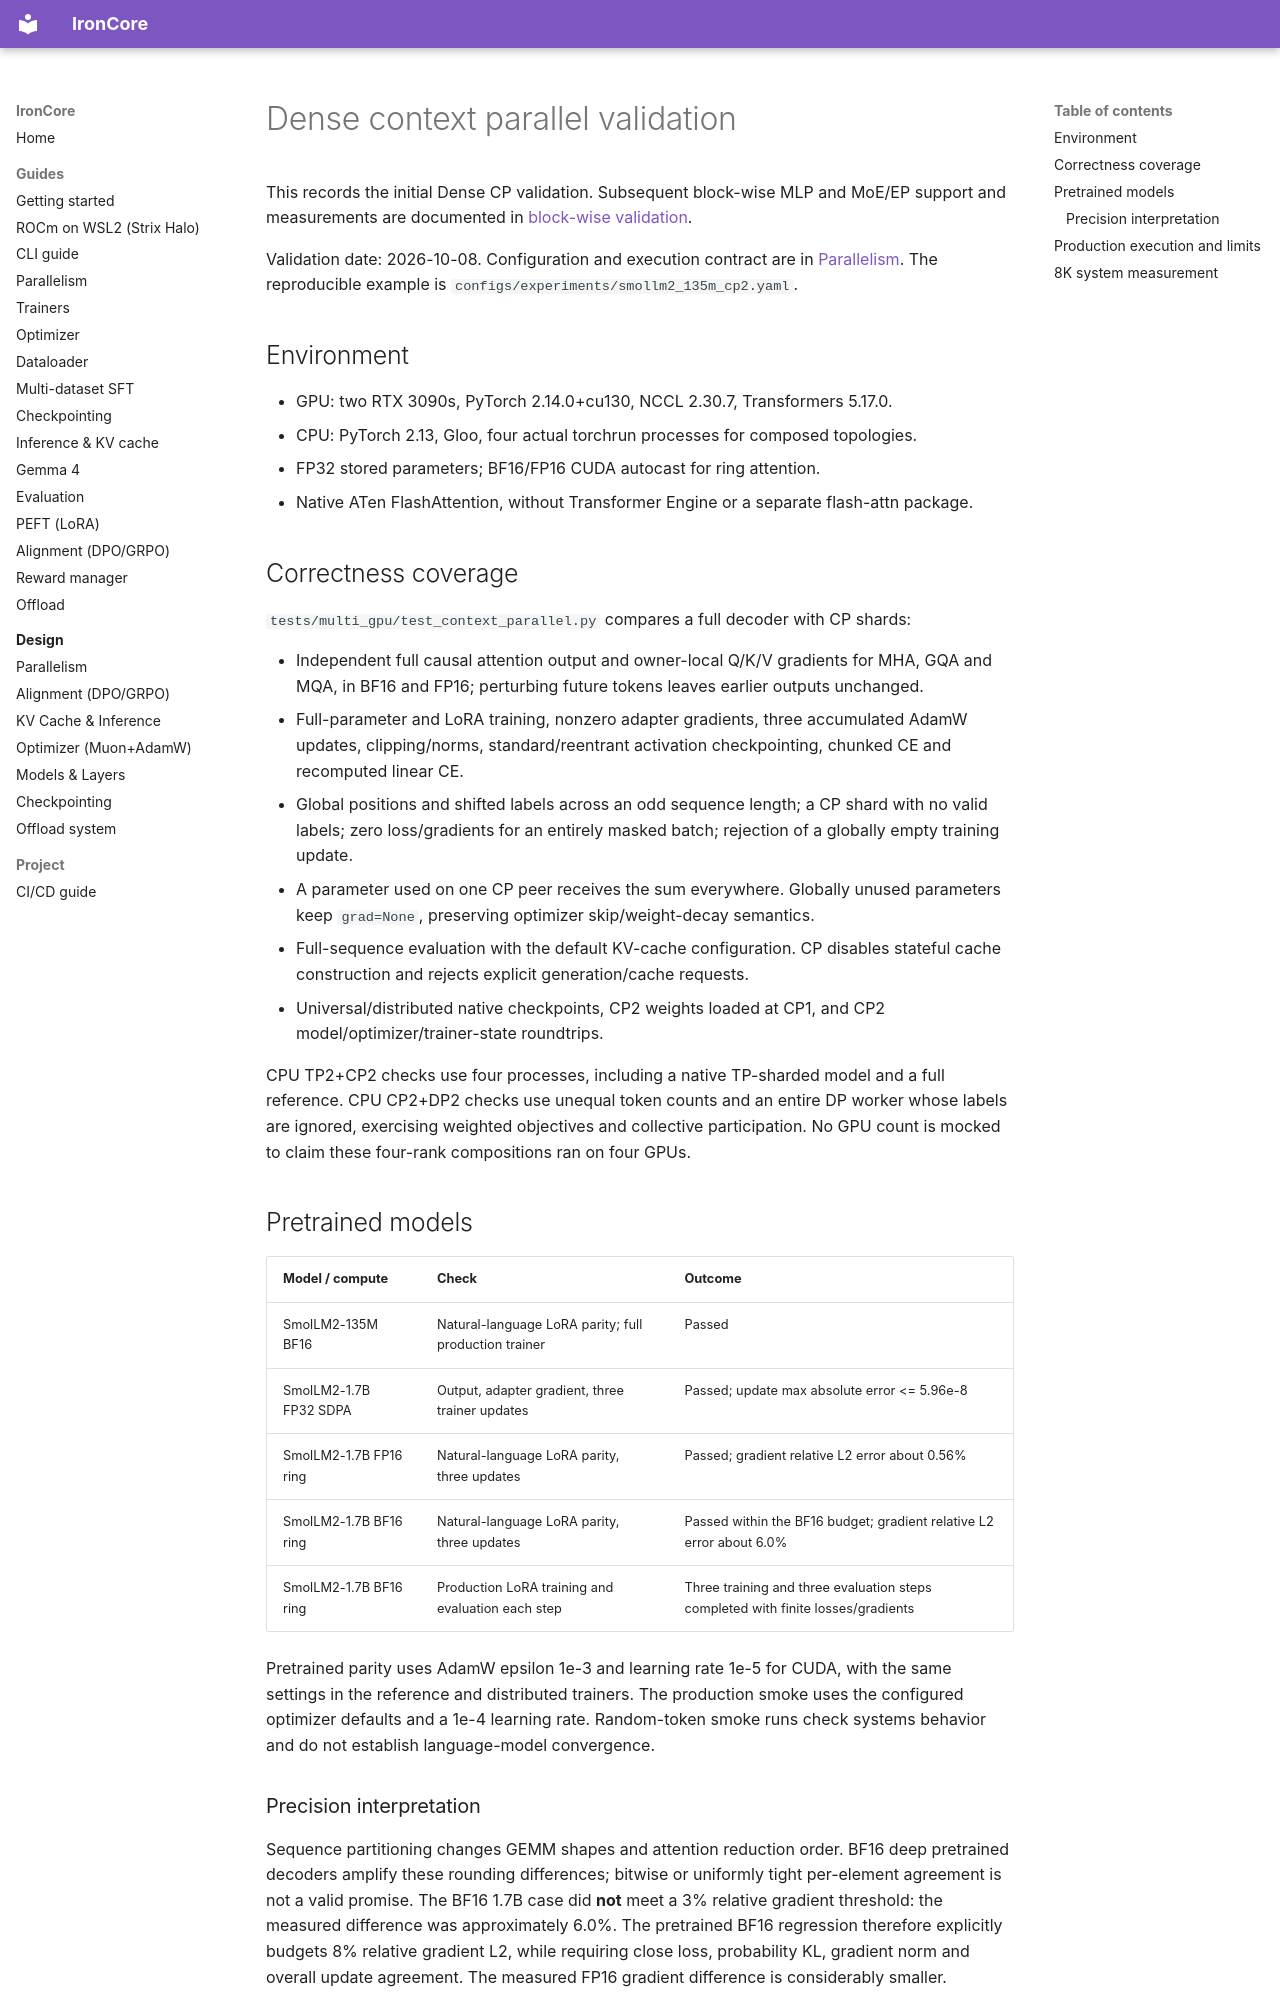

repository: haanjack/ironcore · page: experiments/context_parallel_validation/index.html · generator: mkdocs

# Dense context parallel validation

This records the initial Dense CP validation. Subsequent block-wise MLP and MoE/EP
support and measurements are documented in [block-wise validation](blockwise_mlp_validation.md).

Validation date: 2026-10-08. Configuration and execution contract are in
[Parallelism](../parallelism.md#context-parallelism-cp). The reproducible example is
`configs/experiments/smollm2_135m_cp2.yaml`.

## Environment

- GPU: two RTX 3090s, PyTorch 2.14.0+cu130, NCCL 2.30.7, Transformers 5.17.0.
- CPU: PyTorch 2.13, Gloo, four actual torchrun processes for composed topologies.
- FP32 stored parameters; BF16/FP16 CUDA autocast for ring attention.
- Native ATen FlashAttention, without Transformer Engine or a separate flash-attn package.

## Correctness coverage

`tests/multi_gpu/test_context_parallel.py` compares a full decoder with CP shards:

- Independent full causal attention output and owner-local Q/K/V gradients for MHA,
  GQA and MQA, in BF16 and FP16; perturbing future tokens leaves earlier outputs unchanged.
- Full-parameter and LoRA training, nonzero adapter gradients, three accumulated AdamW
  updates, clipping/norms, standard/reentrant activation checkpointing, chunked CE and
  recomputed linear CE.
- Global positions and shifted labels across an odd sequence length; a CP shard with
  no valid labels; zero loss/gradients for an entirely masked batch; rejection of a
  globally empty training update.
- A parameter used on one CP peer receives the sum everywhere. Globally unused
  parameters keep `grad=None`, preserving optimizer skip/weight-decay semantics.
- Full-sequence evaluation with the default KV-cache configuration. CP disables
  stateful cache construction and rejects explicit generation/cache requests.
- Universal/distributed native checkpoints, CP2 weights loaded at CP1, and CP2
  model/optimizer/trainer-state roundtrips.

CPU TP2+CP2 checks use four processes, including a native TP-sharded model and a full
reference. CPU CP2+DP2 checks use unequal token counts and an entire DP worker whose
labels are ignored, exercising weighted objectives and collective participation.
No GPU count is mocked to claim these four-rank compositions ran on four GPUs.

## Pretrained models

| Model / compute | Check | Outcome |
|---|---|---|
| SmolLM2-135M BF16 | Natural-language LoRA parity; full production trainer | Passed |
| SmolLM2-1.7B FP32 SDPA | Output, adapter gradient, three trainer updates | Passed; update max absolute error <= 5.96e-8 |
| SmolLM2-1.7B FP16 ring | Natural-language LoRA parity, three updates | Passed; gradient relative L2 error about 0.56% |
| SmolLM2-1.7B BF16 ring | Natural-language LoRA parity, three updates | Passed within the BF16 budget; gradient relative L2 error about 6.0% |
| SmolLM2-1.7B BF16 ring | Production LoRA training and evaluation each step | Three training and three evaluation steps completed with finite losses/gradients |

Pretrained parity uses AdamW epsilon 1e-3 and learning rate 1e-5 for CUDA, with the same
settings in the reference and distributed trainers. The production smoke uses the
configured optimizer defaults and a 1e-4 learning rate. Random-token smoke runs check
systems behavior and do not establish language-model convergence.
